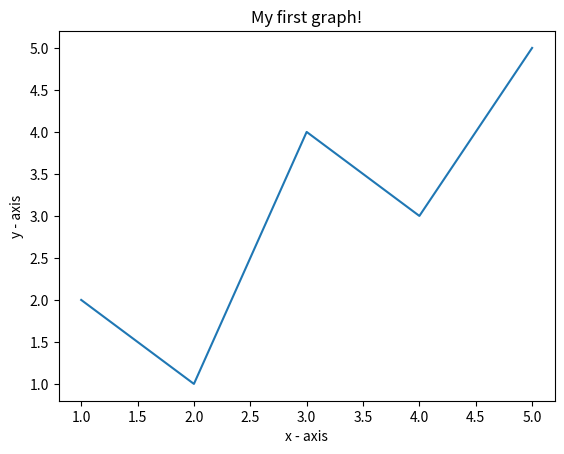

This chart was generated by the following Python code:
#!/bin/python3

"""
Python
https://www.geeksforgeeks.org/graph-plotting-in-python-set-1/?ref=lbp

Input:

Output:


"""

# importing the required module 
import matplotlib.pyplot as plt

if __name__ == '__main__':
     
    # x axis values 
    x = [1, 2, 3, 4, 5] 
    # corresponding y axis values 
    y = [2, 1, 4, 3, 5] 
      
    # plotting the points  
    plt.plot(x, y) 
    
    # naming the x axis 
    plt.xlabel('x - axis') 
    # naming the y axis 
    plt.ylabel('y - axis') 
      
    # giving a title to my graph 
    plt.title('My first graph!') 
      
    # function to show the plot 
    plt.show() 
